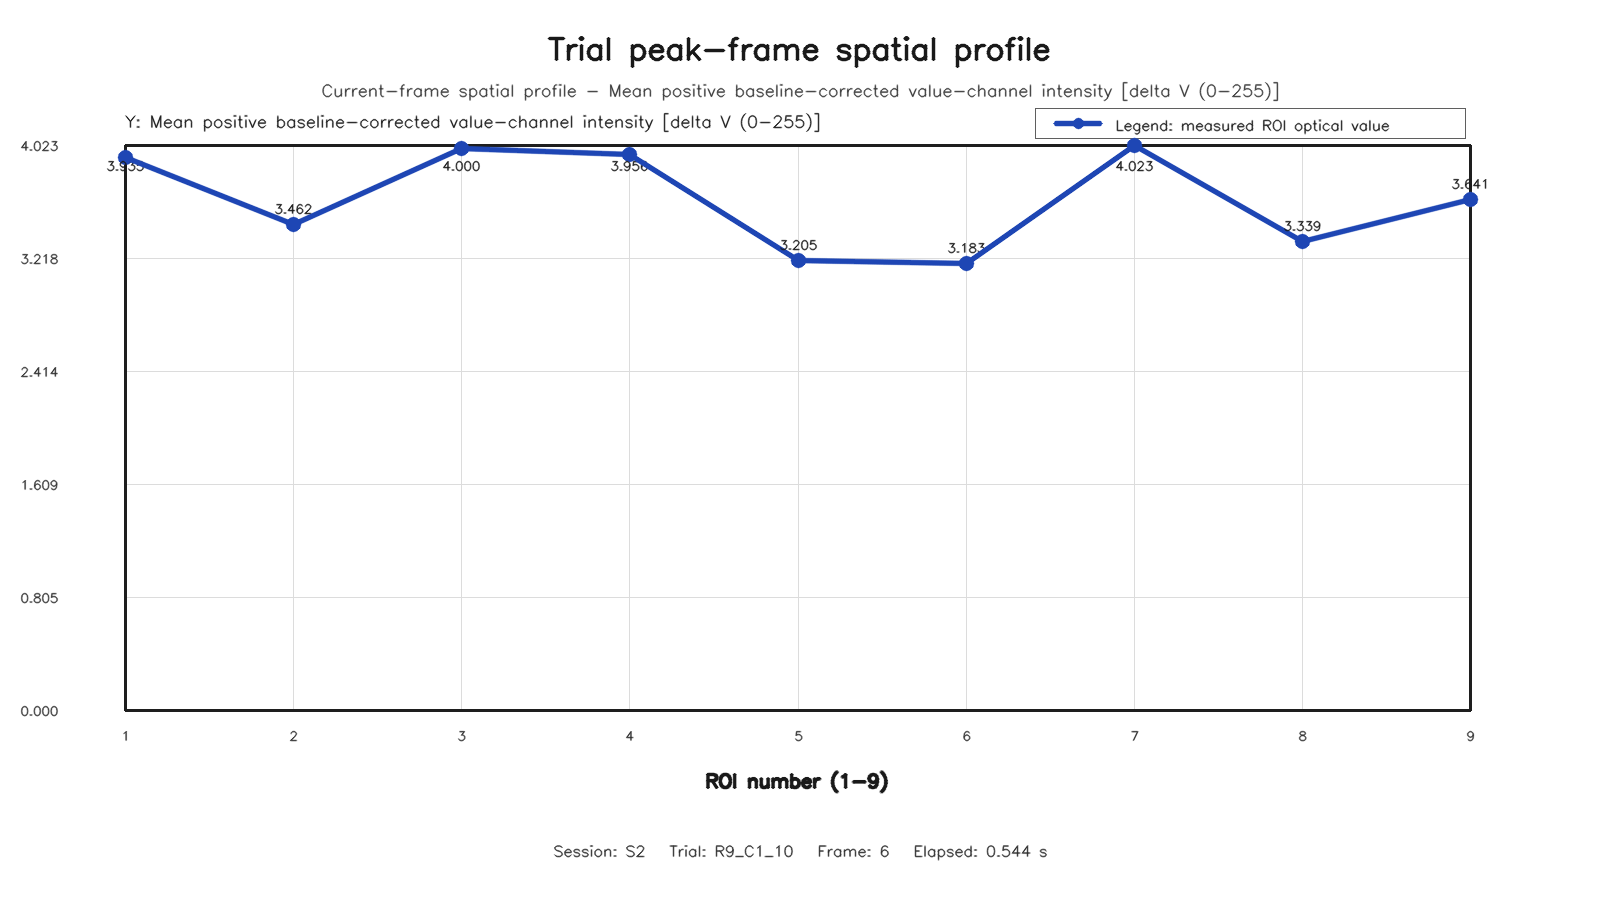

Source data for this figure (header and first rows):
roi, row, column, value
1, 1, 1, 3.935
2, 1, 2, 3.462
3, 1, 3, 4
4, 2, 1, 3.956
5, 2, 2, 3.205
6, 2, 3, 3.183
7, 3, 1, 4.023
8, 3, 2, 3.339
9, 3, 3, 3.641
